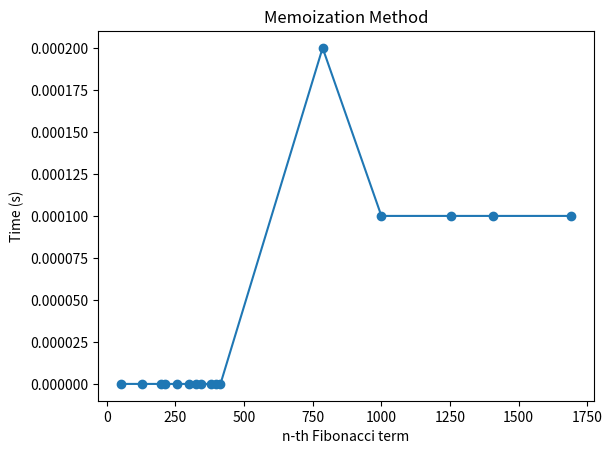

Write the Python code that produced this figure.
import time
import matplotlib.pyplot as plt
from math import *
from decimal import Decimal, Context


def fibonacci_1(n: int) -> int:
    if n <= 1:
        return n
    return fibonacci_1(n - 1) + fibonacci_1(n - 2)


def fibonacci_2(n: int) -> int:
    arr = [0, 1]
    for i in range(2, n+1):
        arr.append(arr[i-1] + arr[i-2])
    return arr[n]


def fibonacci_3(n: int) -> int:
    a, b = 0, 1
    for i in range(n - 1):
        c = a + b
        a, b = b, c
    return c


def fibonacci_4(n: int) -> int:
    ctx = Context(prec=60)
    sqrt_5 = Decimal(sqrt(5))
    phi = Decimal(1 + sqrt_5)
    psi = Decimal(1 - sqrt_5)
    return int((ctx.power(phi, Decimal(n)) - ctx.power(psi, Decimal(n)))/(2**n * sqrt_5))


def fibonacci_5(n: int, cache={}) -> int:
    if n <= 1:
        return n
    elif n not in cache:
        cache[n] = fibonacci_5(n-1, cache) + fibonacci_5(n-2, cache)
    return cache[n]


def fibonacci_6(n: int) -> int:
    F = [[1, 1],
         [1, 0]]
    if (n == 0):
        return 0
    power(F, n - 1)
    return F[0][0]


def multiply(F, M):
    x = (F[0][0] * M[0][0] +
         F[0][1] * M[1][0])
    y = (F[0][0] * M[0][1] +
         F[0][1] * M[1][1])
    z = (F[1][0] * M[0][0] +
         F[1][1] * M[1][0])
    w = (F[1][0] * M[0][1] +
         F[1][1] * M[1][1])

    F[0][0] = x
    F[0][1] = y
    F[1][0] = z
    F[1][1] = w


def power(F, n):
    M = [[1, 1],
         [1, 0]]
    for i in range(2, n+1):
        multiply(F, M)


array_of_ns = [5010, 6310, 7940, 10000, 12590, 15850, 19950, 25120, 31620, 39810, 50120, 63100, 79430, 100000, 125890, 158490]
array_of_ns_recursive = [5, 7, 10, 12, 15, 17, 20, 22, 25, 27, 30, 32, 35, 37, 40, 42, 45]
array_of_ns_memorisation = [50, 128, 196, 212, 254, 298, 324, 344, 378, 399, 414, 786, 1000, 1254, 1408, 1692]
time_array_plot = []
print("   ", end=" ")
for number in array_of_ns_memorisation:
    print(f'{number: >7}', end=" ")
print()
for n in range(3):
    time_array = []
    print(f'{n: ^3}', end=" ")
    for i in array_of_ns_memorisation:
        time_start = time.time()
        fib = fibonacci_5(i)
        time_end = time.time()
        elapsed_time = time_end - time_start
        time_array.append(round(elapsed_time, 4))
        if n == 0:
            time_array_plot = time_array
    for element in time_array:
        print(f'{element: >7}', end=" ")
    print()

plt.plot(array_of_ns_memorisation, time_array_plot, marker='o')
plt.title("Memoization Method")
plt.xlabel("n-th Fibonacci term")
plt.ylabel("Time (s)")
plt.show()